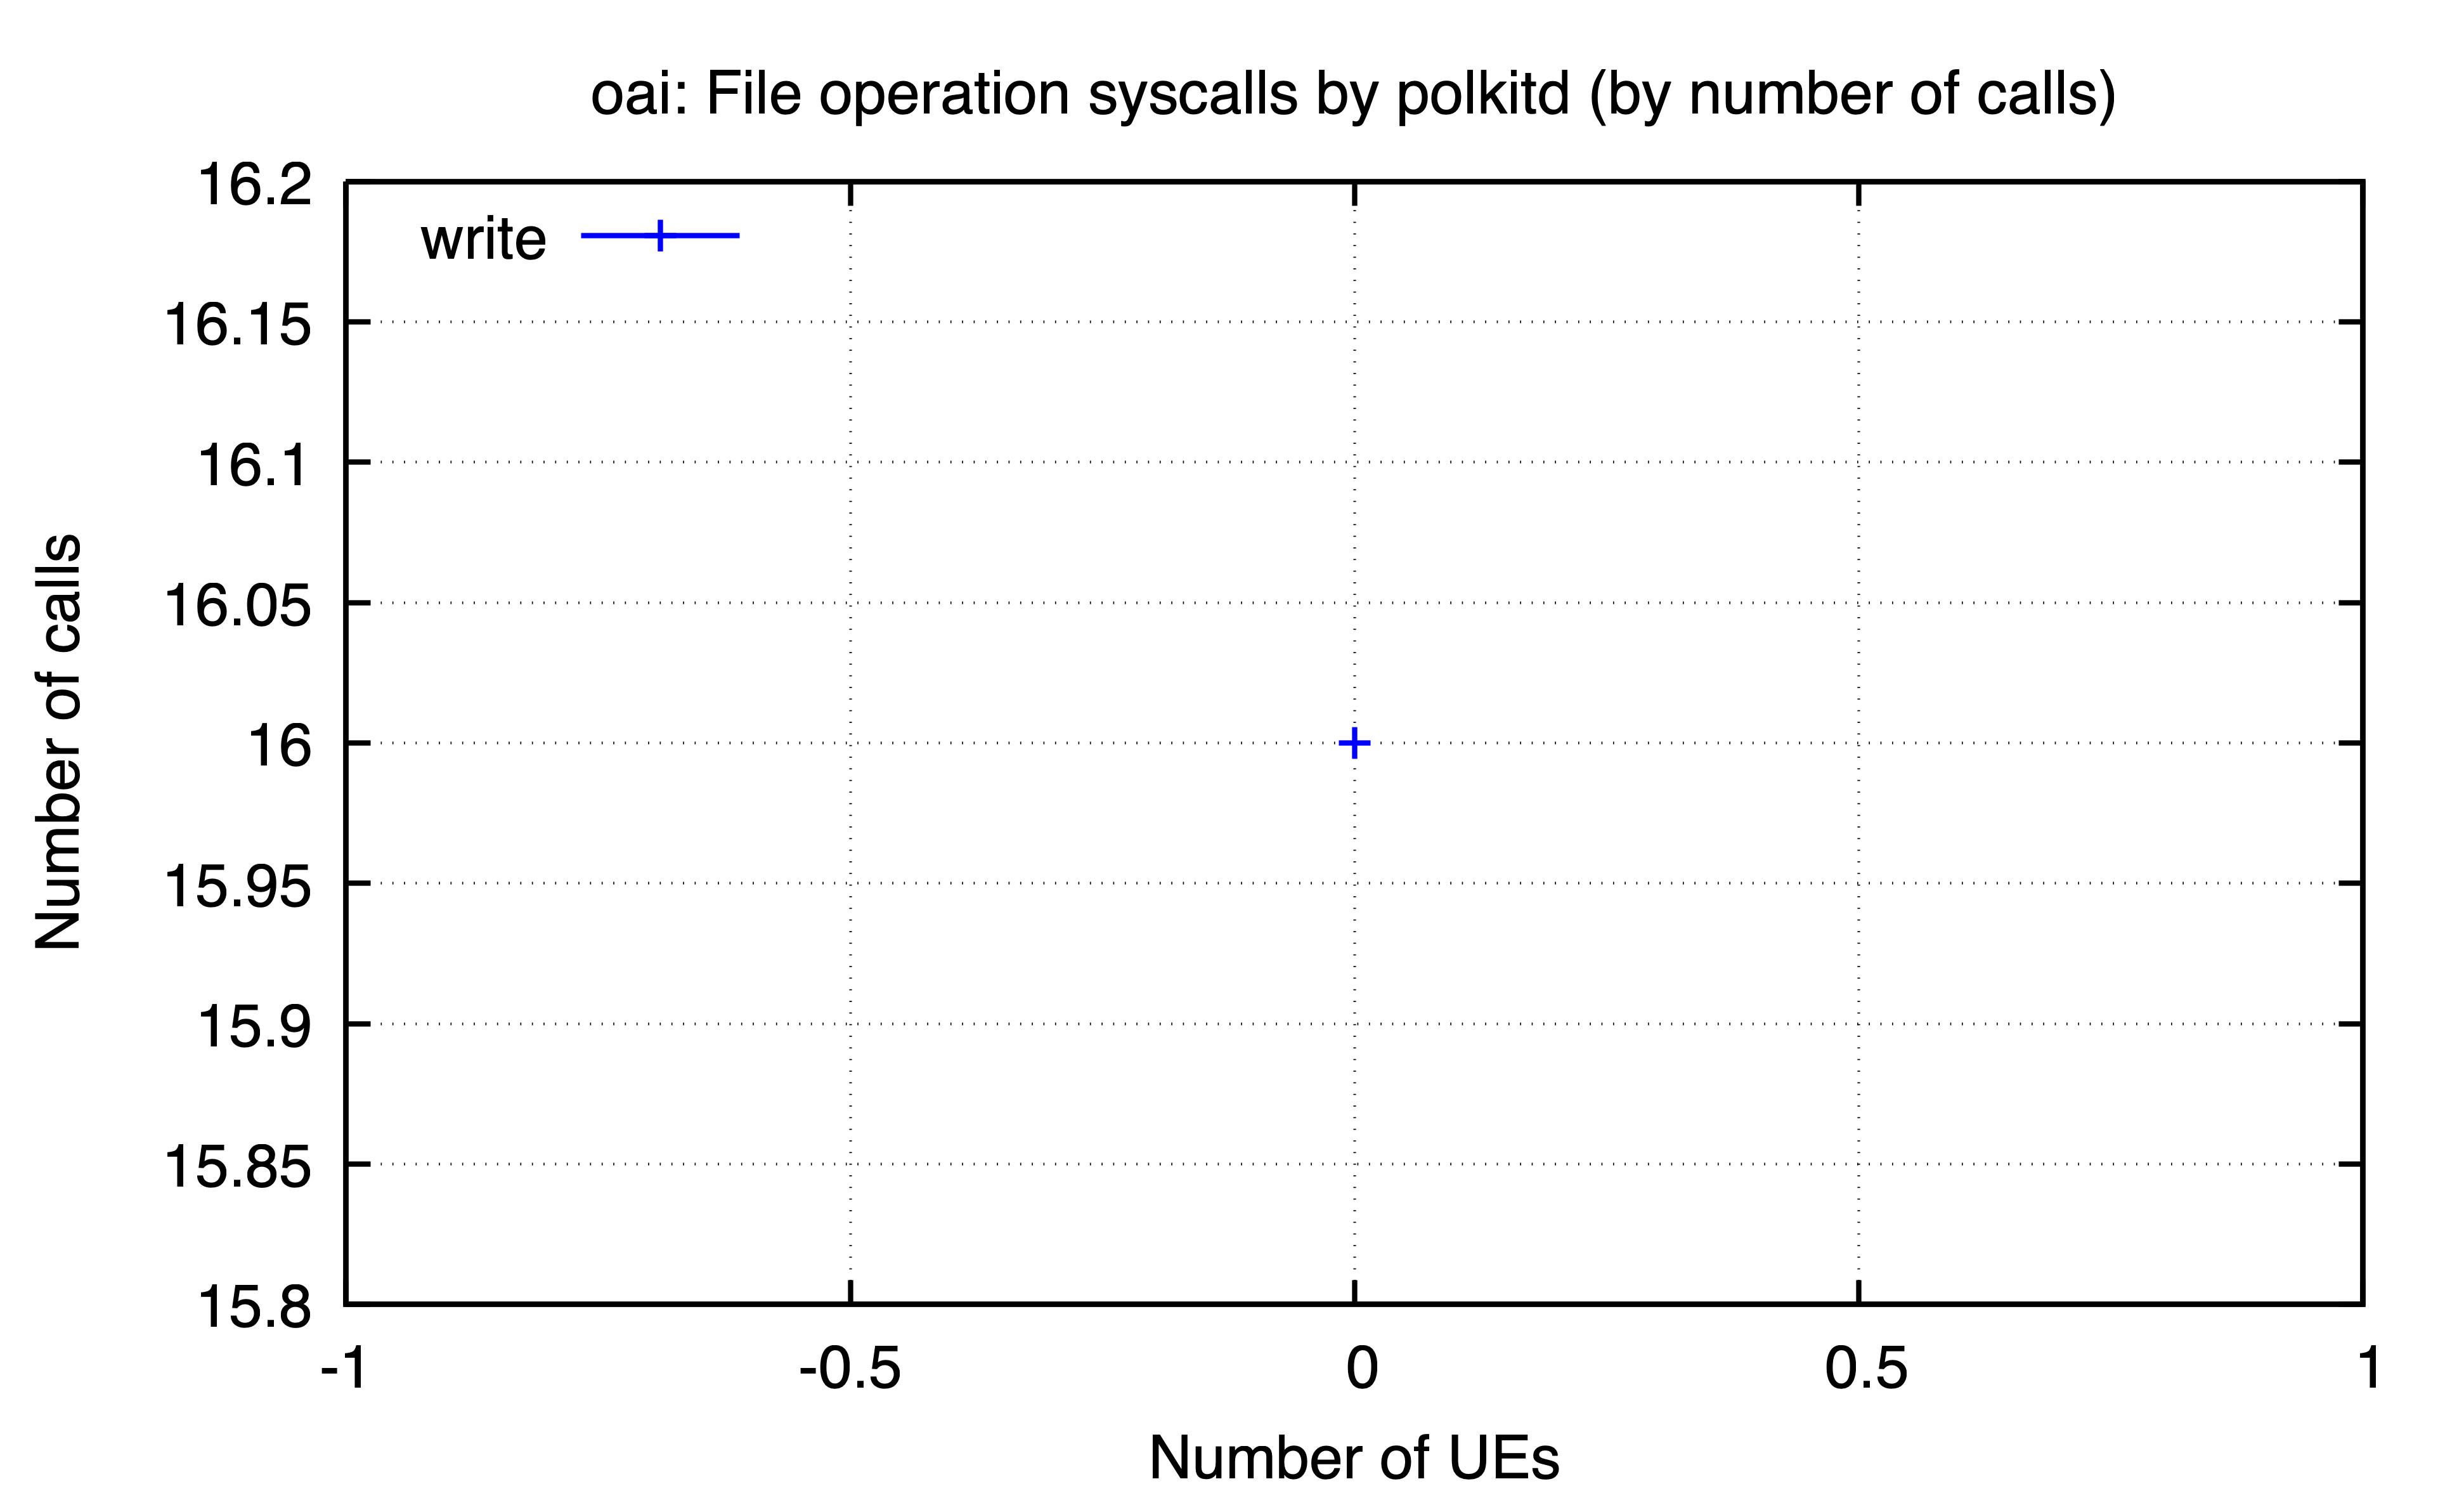

The data file committed next to this chart (first rows):
ues, write
0, 16
